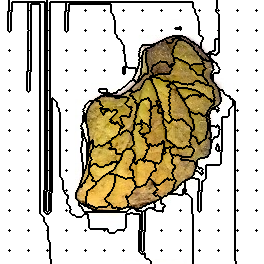

Data behind this chart, as committed beside it:
3, 3, 3, 3, 3, 3, 3, 3, 3, 132, 132, 132, 132, 132, 132, 132, 132, 132, 132, 132, 132, 132, 132, 132
3, 3, 3, 3, 3, 3, 3, 3, 3, 132, 132, 132, 132, 132, 132, 132, 132, 132, 132, 132, 132, 132, 132, 132
3, 3, 3, 3, 3, 3, 3, 3, 3, 132, 132, 132, 3, 3, 3, 3, 3, 3, 3, 3, 3, 3, 3, 3
3, 3, 3, 3, 3, 3, 3, 3, 3, 132, 132, 132, 3, 3, 3, 3, 3, 3, 3, 3, 3, 3, 3, 3
3, 3, 3, 3, 3, 3, 3, 3, 3, 132, 132, 132, 3, 3, 3, 3, 3, 3, 3, 3, 3, 3, 3, 3
3, 3, 3, 3, 3, 3, 3, 3, 3, 132, 132, 132, 3, 3, 3, 3, 3, 3, 3, 3, 3, 3, 3, 3
3, 3, 3, 3, 3, 3, 3, 3, 3, 132, 132, 132, 3, 3, 3, 3, 3, 3, 3, 3, 3, 3, 3, 3
3, 3, 3, 3, 3, 3, 3, 3, 3, 132, 132, 132, 3, 3, 3, 3, 3, 3, 3, 3, 3, 3, 3, 3
3, 3, 3, 3, 3, 3, 3, 3, 3, 132, 132, 132, 3, 3, 3, 3, 3, 3, 3, 3, 3, 3, 3, 3
3, 3, 3, 3, 3, 3, 3, 3, 3, 132, 132, 132, 3, 3, 3, 3, 3, 3, 3, 3, 3, 3, 3, 3
3, 3, 3, 3, 3, 3, 3, 3, 3, 4, 132, 132, 3, 3, 3, 3, 3, 3, 3, 3, 3, 3, 3, 3
3, 3, 3, 3, 3, 3, 3, 3, 132, 132, 132, 132, 3, 3, 3, 3, 3, 3, 3, 3, 3, 3, 3, 3
3, 3, 3, 3, 3, 3, 3, 3, 132, 132, 132, 3, 3, 3, 3, 3, 3, 3, 3, 3, 3, 3, 3, 3
3, 3, 3, 3, 3, 3, 3, 3, 132, 132, 132, 3, 3, 3, 3, 3, 3, 3, 3, 3, 3, 3, 3, 3
3, 3, 3, 3, 3, 3, 3, 3, 132, 132, 132, 3, 3, 3, 3, 3, 3, 3, 3, 3, 3, 3, 3, 3
3, 3, 3, 3, 3, 3, 3, 3, 132, 132, 132, 3, 3, 3, 3, 3, 3, 3, 3, 3, 3, 3, 3, 3
3, 3, 3, 3, 3, 3, 3, 3, 132, 132, 132, 3, 3, 3, 3, 3, 3, 3, 3, 3, 3, 3, 3, 3
3, 3, 3, 3, 3, 3, 3, 3, 132, 132, 132, 3, 3, 3, 3, 3, 3, 3, 3, 3, 3, 3, 3, 3
3, 3, 3, 3, 3, 3, 3, 3, 132, 132, 132, 3, 3, 3, 3, 3, 3, 3, 3, 3, 3, 3, 3, 3
3, 3, 3, 3, 3, 3, 3, 3, 132, 132, 132, 3, 3, 3, 3, 3, 3, 3, 3, 3, 3, 3, 3, 3
3, 3, 3, 3, 3, 3, 3, 3, 132, 132, 132, 3, 3, 3, 3, 3, 3, 3, 3, 3, 3, 3, 3, 3
3, 3, 3, 3, 3, 3, 3, 3, 132, 132, 132, 3, 3, 3, 3, 3, 3, 3, 3, 3, 3, 3, 3, 3
3, 3, 3, 3, 3, 3, 3, 3, 132, 132, 132, 3, 3, 3, 3, 3, 3, 3, 3, 3, 3, 3, 3, 3
3, 3, 3, 3, 3, 3, 3, 3, 132, 132, 132, 3, 3, 3, 3, 3, 3, 3, 3, 3, 3, 3, 3, 3
3, 3, 3, 3, 3, 3, 3, 3, 132, 132, 132, 3, 3, 3, 3, 3, 3, 3, 3, 3, 3, 3, 3, 3
3, 3, 3, 3, 3, 3, 3, 3, 132, 132, 132, 3, 3, 3, 3, 3, 3, 3, 3, 3, 3, 3, 3, 3
3, 3, 3, 3, 3, 3, 3, 3, 132, 132, 132, 3, 3, 3, 3, 3, 3, 3, 3, 3, 3, 3, 3, 3
3, 3, 3, 3, 3, 3, 3, 3, 132, 132, 132, 3, 3, 3, 3, 3, 3, 3, 3, 3, 3, 3, 3, 3
3, 3, 3, 3, 3, 3, 3, 3, 132, 132, 132, 3, 3, 3, 3, 3, 3, 3, 3, 3, 3, 3, 3, 3
3, 3, 3, 3, 3, 3, 3, 3, 132, 132, 132, 3, 3, 3, 3, 3, 3, 3, 3, 3, 3, 3, 3, 3
3, 3, 3, 3, 3, 3, 3, 3, 132, 132, 132, 3, 3, 3, 3, 3, 3, 3, 3, 3, 3, 3, 3, 3
3, 3, 3, 3, 3, 3, 3, 3, 3, 132, 3, 3, 3, 3, 3, 3, 3, 3, 3, 3, 3, 3, 3, 3
3, 3, 3, 3, 3, 3, 3, 3, 3, 3, 3, 3, 3, 3, 3, 3, 3, 3, 3, 3, 3, 3, 3, 3
3, 3, 3, 3, 3, 3, 3, 3, 3, 3, 3, 3, 3, 3, 3, 3, 3, 3, 3, 3, 3, 3, 3, 3
3, 3, 3, 3, 3, 3, 3, 3, 3, 3, 3, 3, 3, 3, 3, 3, 3, 3, 3, 3, 3, 3, 3, 3
3, 3, 3, 3, 3, 3, 3, 3, 3, 3, 3, 3, 3, 3, 3, 3, 3, 3, 3, 3, 3, 3, 3, 3
3, 3, 3, 3, 3, 3, 3, 3, 3, 3, 3, 3, 3, 3, 3, 3, 3, 3, 3, 3, 3, 3, 3, 3
3, 3, 3, 3, 3, 3, 3, 3, 3, 3, 3, 3, 3, 3, 3, 3, 3, 3, 3, 3, 3, 3, 3, 3
3, 3, 3, 3, 3, 3, 3, 3, 3, 3, 3, 3, 3, 3, 3, 3, 3, 3, 3, 3, 3, 3, 3, 3
3, 3, 3, 3, 3, 3, 3, 3, 3, 3, 3, 3, 3, 3, 3, 3, 3, 3, 3, 3, 3, 3, 3, 3
3, 3, 3, 3, 3, 3, 3, 3, 3, 3, 3, 3, 3, 3, 3, 3, 3, 3, 3, 3, 3, 3, 3, 3
3, 3, 3, 3, 3, 3, 3, 3, 3, 3, 3, 3, 3, 3, 3, 3, 3, 3, 3, 3, 3, 3, 3, 3
3, 3, 3, 3, 3, 3, 3, 3, 3, 3, 3, 3, 3, 3, 3, 3, 3, 3, 3, 3, 3, 3, 3, 3
3, 3, 3, 3, 3, 3, 3, 3, 3, 3, 3, 3, 3, 3, 3, 3, 3, 3, 3, 3, 3, 3, 3, 3
3, 3, 3, 3, 3, 3, 3, 3, 3, 3, 3, 3, 3, 3, 3, 3, 3, 3, 3, 3, 3, 3, 3, 3
3, 3, 3, 3, 3, 3, 3, 3, 3, 3, 3, 3, 3, 3, 3, 3, 3, 3, 3, 3, 3, 3, 3, 3
3, 3, 3, 3, 3, 3, 3, 3, 3, 3, 3, 3, 3, 3, 3, 3, 3, 3, 3, 3, 3, 3, 3, 3
3, 3, 3, 3, 3, 3, 3, 3, 3, 3, 3, 3, 3, 3, 3, 3, 3, 3, 3, 3, 3, 3, 3, 3
3, 3, 3, 3, 3, 3, 3, 3, 3, 3, 3, 3, 3, 3, 3, 3, 3, 3, 3, 3, 3, 3, 3, 3
3, 3, 3, 3, 3, 3, 3, 3, 3, 3, 3, 3, 3, 3, 3, 3, 3, 3, 3, 3, 3, 3, 3, 3
3, 3, 3, 3, 3, 3, 3, 3, 3, 34, 3, 3, 3, 3, 3, 3, 3, 3, 3, 3, 3, 3, 3, 3
3, 3, 3, 3, 3, 3, 3, 3, 3, 3, 3, 3, 3, 3, 3, 3, 3, 3, 3, 3, 3, 3, 3, 3
3, 3, 3, 3, 3, 3, 3, 3, 3, 3, 3, 3, 3, 3, 3, 3, 3, 3, 3, 3, 3, 3, 3, 3
3, 3, 3, 3, 3, 3, 3, 3, 3, 3, 3, 3, 3, 3, 3, 3, 3, 3, 3, 3, 3, 3, 3, 3
3, 3, 3, 3, 3, 3, 3, 3, 3, 3, 3, 3, 3, 3, 3, 3, 3, 3, 3, 3, 3, 3, 3, 3
3, 3, 3, 3, 3, 3, 3, 3, 3, 3, 3, 3, 3, 3, 3, 3, 3, 3, 3, 3, 3, 3, 3, 3
3, 3, 3, 3, 3, 3, 3, 3, 3, 3, 3, 3, 3, 3, 3, 3, 3, 3, 3, 3, 3, 3, 3, 3
3, 3, 3, 3, 3, 3, 3, 3, 3, 3, 3, 3, 3, 3, 3, 3, 3, 3, 3, 3, 3, 3, 3, 3
3, 3, 3, 3, 3, 3, 3, 3, 3, 3, 3, 3, 3, 3, 3, 3, 3, 3, 3, 3, 3, 3, 3, 3
3, 3, 3, 3, 3, 3, 3, 3, 3, 3, 3, 3, 3, 3, 3, 3, 3, 3, 3, 3, 3, 3, 3, 3
3, 3, 3, 3, 3, 3, 3, 3, 3, 3, 3, 3, 3, 3, 3, 3, 3, 3, 3, 3, 3, 3, 3, 3
... 203 more rows
